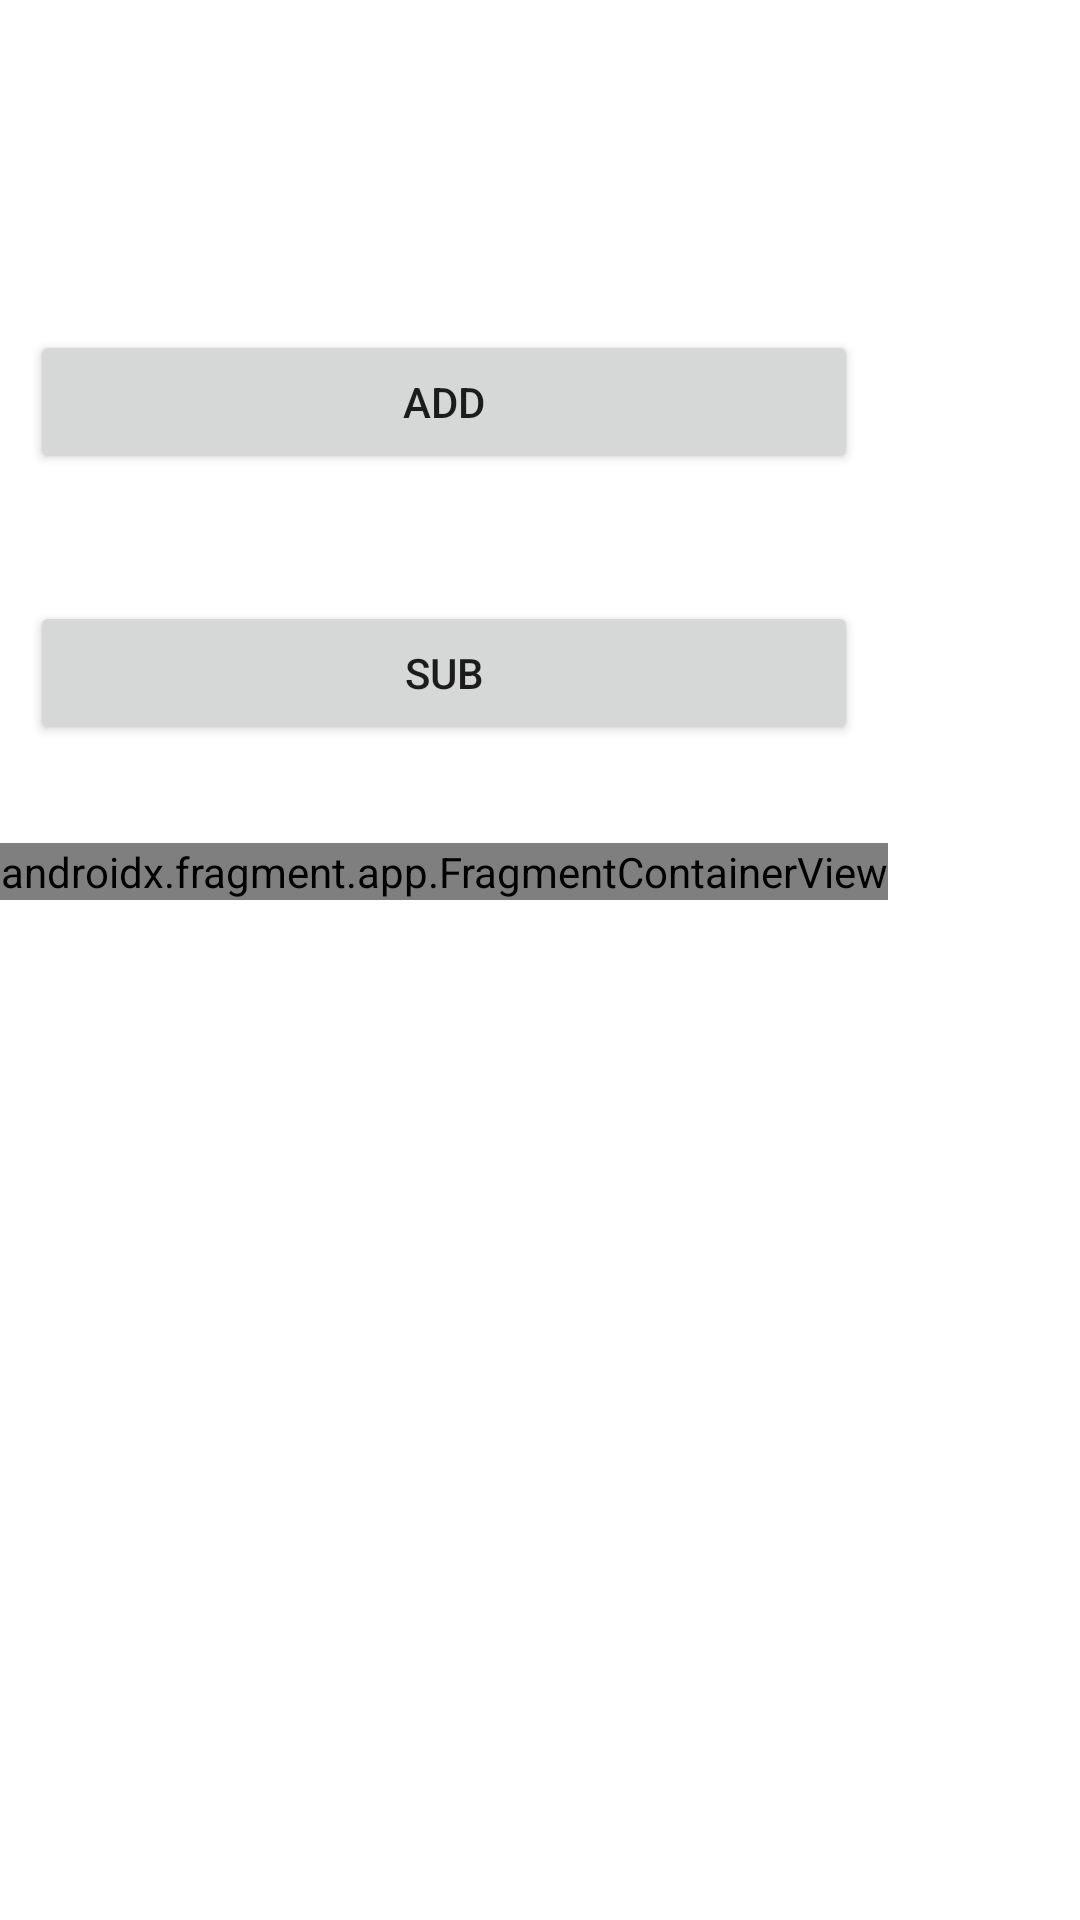

Reconstruct the res/layout file that produces this screen, plus the resources it refers to.
<!-- AndroidManifest.xml: application theme Theme.Fragmentation -->
<!-- res/layout/activity_fragment.xml -->
<?xml version="1.0" encoding="utf-8"?>
<androidx.constraintlayout.widget.ConstraintLayout xmlns:android="http://schemas.android.com/apk/res/android"
    xmlns:app="http://schemas.android.com/apk/res-auto"
    xmlns:tools="http://schemas.android.com/tools"
    android:id="@+id/main"
    android:layout_width="match_parent"
    android:layout_height="match_parent"
    tools:context=".FragmentActivity">

    <TableLayout
        android:layout_width="match_parent"
        android:layout_height="match_parent"
        android:layout_marginTop="100dp"
        >

        <TableRow
            android:layout_width="match_parent"
            android:layout_height="match_parent"
            android:layout_weight="2">

            <Button
                android:id="@+id/button2"
                android:layout_width="wrap_content"
                android:layout_height="wrap_content"
                android:layout_margin="10dp"
                android:text="Add" />


        </TableRow>
        <TableRow
            android:layout_width="match_parent"
            android:layout_height="match_parent"
            android:layout_weight="2">
            <Button
                android:id="@+id/button"
                android:layout_width="wrap_content"
                android:layout_height="wrap_content"
               android:layout_margin="10dp"
                android:text="Sub" />

        </TableRow>

        <TableRow
            android:layout_width="match_parent"
            android:layout_height="match_parent"
            android:layout_marginBottom="340dp"
            >

            <androidx.fragment.app.FragmentContainerView
                android:id="@+id/fragmentContainerView"
                android:name="com.example.fragmentation.BlankFragment"
                android:layout_width="wrap_content"
                android:layout_height="wrap_content" />
        </TableRow>

    </TableLayout>
</androidx.constraintlayout.widget.ConstraintLayout>
<!-- resources referenced by this layout -->
<resources>
  <style name="Theme.Fragmentation" parent="Theme.MaterialComponents.DayNight.DarkActionBar">
          
          <item name="colorPrimary">@color/purple_500</item>
          <item name="colorPrimaryVariant">@color/purple_700</item>
          <item name="colorOnPrimary">@color/white</item>
          
          <item name="colorSecondary">@color/teal_200</item>
          <item name="colorSecondaryVariant">@color/teal_700</item>
          <item name="colorOnSecondary">@color/black</item>
          
          <item name="android:statusBarColor">?attr/colorPrimaryVariant</item>
          
      </style>
  <!-- not gathered from this repository: default colours our renderer supplied (Android Studio template values) -->
  <color name="purple_500">#FF6200EE</color>
  <color name="purple_700">#FF3700B3</color>
  <color name="teal_200">#FF03DAC5</color>
  <color name="teal_700">#FF018786</color>
  <color name="black">#FF000000</color>
  <color name="white">#FFFFFFFF</color>
</resources>
